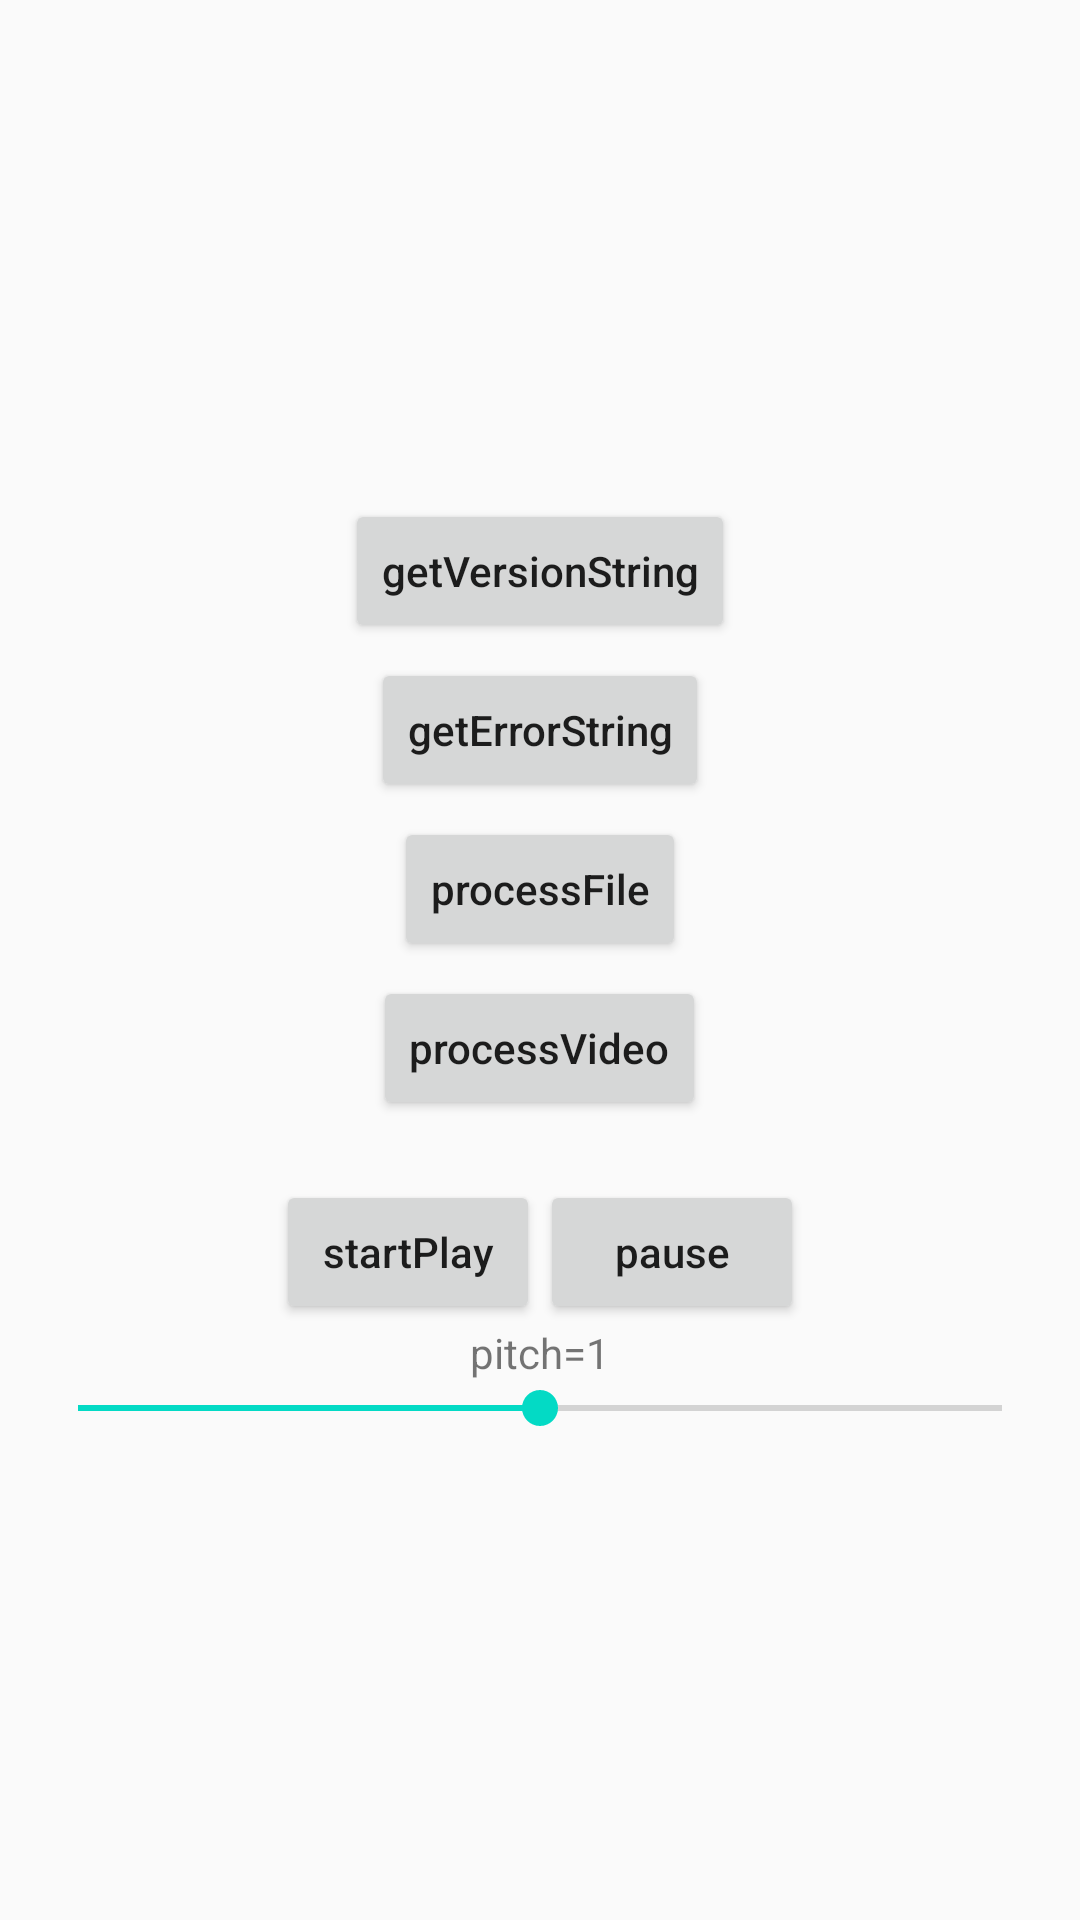

This screen was rendered from an Android layout file. Write that file and the resources it references.
<!-- AndroidManifest.xml: application theme AppTheme -->
<!-- res/layout/activity_sound_touch_demo.xml -->
<?xml version="1.0" encoding="utf-8"?>
<LinearLayout xmlns:android="http://schemas.android.com/apk/res/android"
    xmlns:app="http://schemas.android.com/apk/res-auto"
    xmlns:tools="http://schemas.android.com/tools"
    android:layout_width="match_parent"
    android:layout_height="match_parent"
    android:gravity="center"
    android:orientation="vertical"
    tools:context=".activity.SoundTouchDemoActivity">

    <Button
        android:layout_width="wrap_content"
        android:layout_height="wrap_content"
        android:layout_marginTop="5dp"
        android:onClick="getVersionString"
        android:text="getVersionString"
        android:textAllCaps="false" />

    <Button
        android:layout_width="wrap_content"
        android:layout_height="wrap_content"
        android:layout_marginTop="5dp"
        android:onClick="getErrorString"
        android:text="getErrorString"
        android:textAllCaps="false" />

    <Button
        android:layout_width="wrap_content"
        android:layout_height="wrap_content"
        android:layout_marginTop="5dp"
        android:onClick="processFile"
        android:text="processFile"
        android:textAllCaps="false" />


    <Button
        android:layout_width="wrap_content"
        android:layout_height="wrap_content"
        android:layout_marginTop="5dp"
        android:onClick="processVideo"
        android:text="processVideo"
        android:textAllCaps="false" />

    <LinearLayout
        android:layout_width="wrap_content"
        android:layout_height="wrap_content"
        android:layout_marginTop="20dp">

        <Button
            android:layout_width="wrap_content"
            android:layout_height="wrap_content"
            android:onClick="startPlay"
            android:text="startPlay"
            android:textAllCaps="false" />

        <Button
            android:layout_width="wrap_content"
            android:layout_height="wrap_content"
            android:onClick="pause"
            android:text="pause"
            android:textAllCaps="false" />
    </LinearLayout>

    <TextView
        android:id="@+id/tv_pitch"
        android:layout_width="wrap_content"
        android:layout_height="wrap_content"
        android:text="pitch=1" />

    <SeekBar
        android:id="@+id/seek_bar"
        android:layout_width="match_parent"
        android:layout_height="wrap_content"
        android:layout_marginStart="10dp"
        android:layout_marginEnd="10dp"
        android:max="1000"
        android:progress="500" />

</LinearLayout>
<!-- resources referenced by this layout -->
<resources>
  <style name="AppTheme" parent="Theme.AppCompat.Light.DarkActionBar">
          
          <item name="colorPrimary">@color/colorPrimary</item>
          <item name="colorPrimaryDark">@color/colorPrimaryDark</item>
          <item name="colorAccent">@color/colorAccent</item>
      </style>
  <!-- not gathered from this repository: default colours our renderer supplied (Android Studio template values) -->
  <color name="colorPrimary">#FF6200EE</color>
  <color name="colorPrimaryDark">#FF3700B3</color>
  <color name="colorAccent">#FF03DAC5</color>
</resources>
